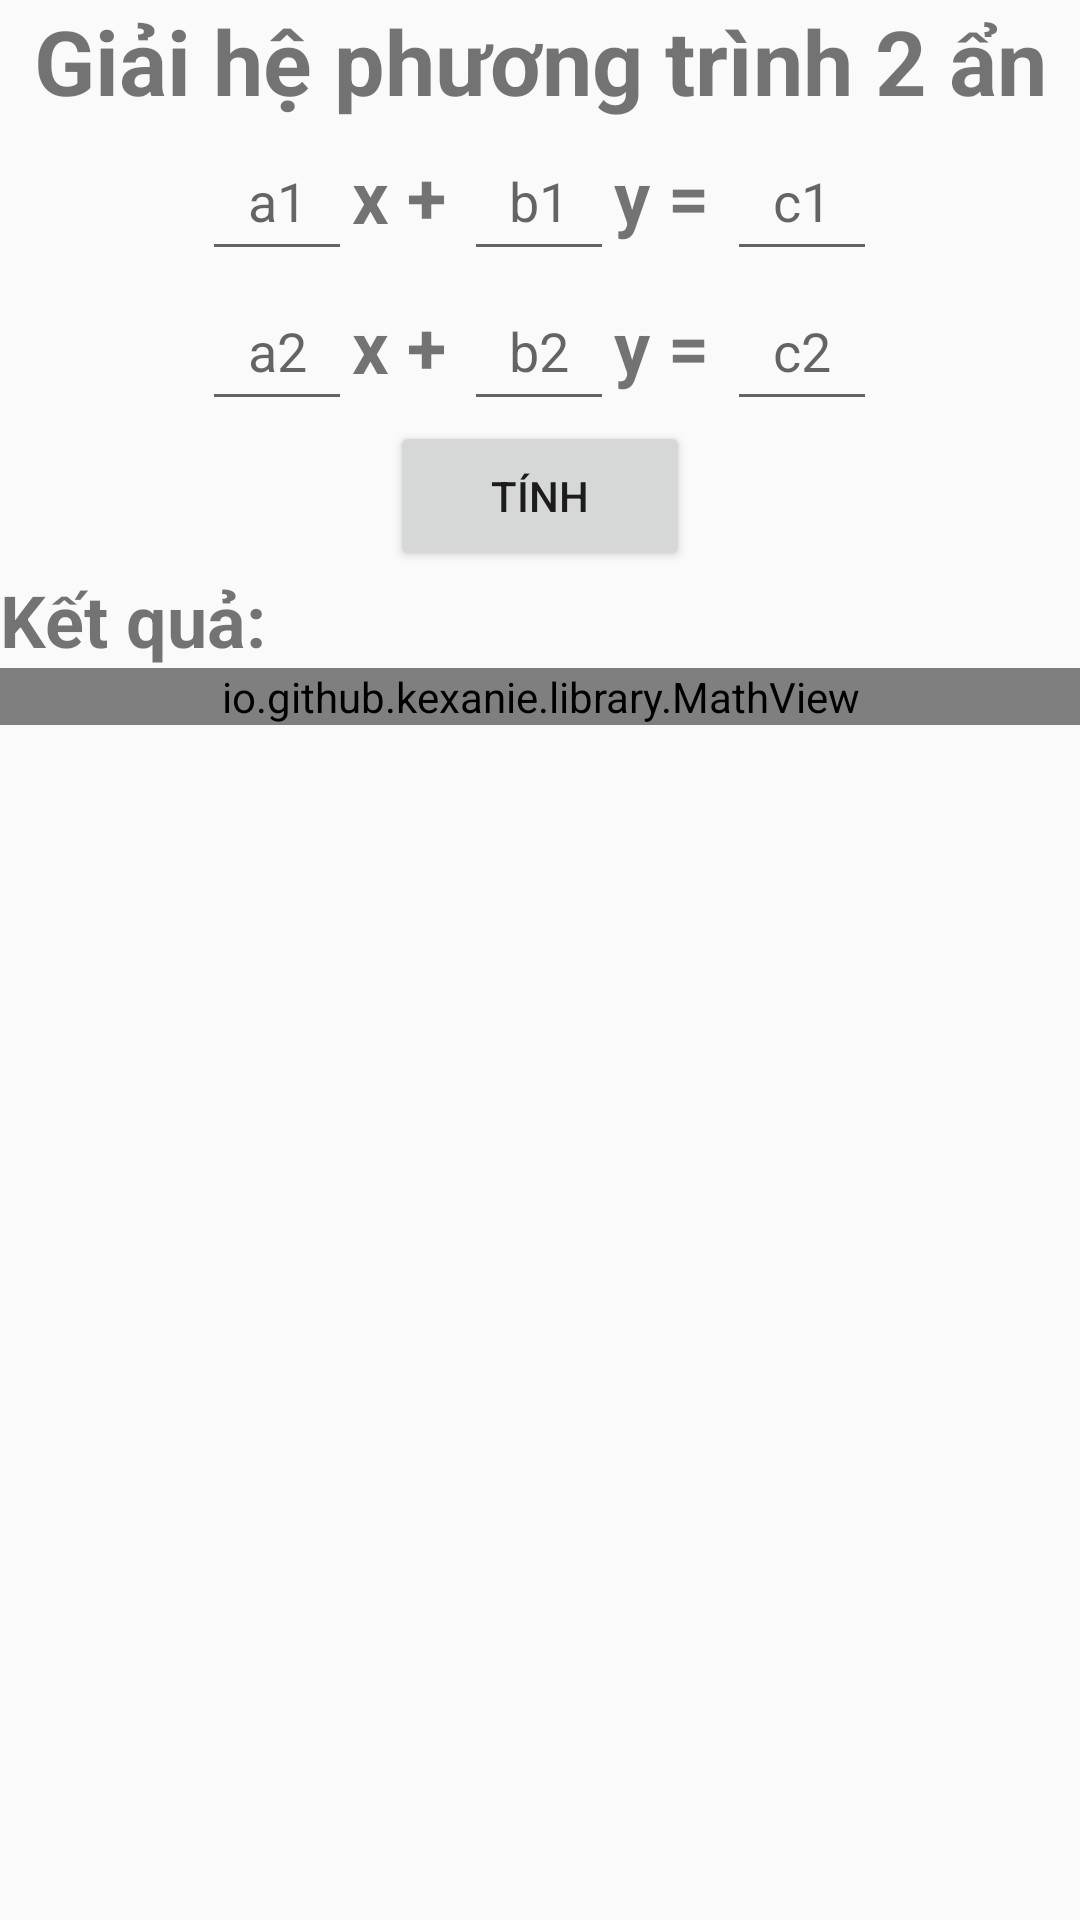

The Android layout XML behind this screen, and the referenced resources:
<!-- AndroidManifest.xml: application theme AppTheme -->
<!-- res/layout/activity_giai_he_p_t2_an.xml -->
<?xml version="1.0" encoding="utf-8"?>
<LinearLayout xmlns:android="http://schemas.android.com/apk/res/android"
    xmlns:app="http://schemas.android.com/apk/res-auto"
    xmlns:tools="http://schemas.android.com/tools"
    android:layout_width="match_parent"
    android:layout_height="match_parent"
    android:orientation="vertical"
    android:id="@+id/main_giaiPT2An"
    tools:context=".BangTinhTrucTuyen.giaiPT.GiaiHePT2An">

    <TextView
        android:layout_width="match_parent"
        android:layout_height="wrap_content"
        android:text="Giải hệ phương trình 2 ẩn"
        android:textSize="30sp"
        android:textStyle="bold"
        android:gravity="center"
        />
    <LinearLayout
        android:layout_width="match_parent"
        android:layout_height="wrap_content"
        android:gravity="center"
        android:orientation="horizontal">

        <EditText
            android:id="@+id/nhap_a1"
            android:layout_width="50dp"
            android:layout_height="50dp"
            tools:ignore="LabelFor"
            android:inputType="number"
            android:hint="a1"
            android:gravity= "center"
            />

        <TextView
            android:layout_width="wrap_content"
            android:layout_height="wrap_content"
            android:textSize="24sp"
            android:textStyle="bold"
            android:text="x + "/>

        <EditText
            android:id="@+id/nhap_b1"
            android:layout_width="50dp"
            android:layout_height="50dp"
            tools:ignore="LabelFor"
            android:inputType="number"
            android:gravity="center"
            android:hint="b1"
            android:importantForAutofill="no" />

        <TextView
            android:layout_width="wrap_content"
            android:layout_height="wrap_content"
            android:textSize="24sp"
            android:textStyle="bold"
            android:text="y = "/>

        <EditText
            android:id="@+id/nhap_c1"
            android:layout_width="50dp"
            android:layout_height="50dp"
            tools:ignore="LabelFor"
            android:inputType="number"
            android:gravity="center"
            android:hint="c1"
            android:importantForAutofill="no" />
    </LinearLayout>
    <LinearLayout
        android:layout_width="match_parent"
        android:layout_height="wrap_content"
        android:gravity="center"
        android:orientation="horizontal">

        <EditText
            android:id="@+id/nhap_a2"
            android:layout_width="50dp"
            android:layout_height="50dp"
            tools:ignore="LabelFor"
            android:inputType="number"
            android:hint="a2"
            android:gravity= "center"
            />

        <TextView
            android:layout_width="wrap_content"
            android:layout_height="wrap_content"
            android:textSize="24sp"
            android:textStyle="bold"
            android:text="x + "/>

        <EditText
            android:id="@+id/nhap_b2"
            android:layout_width="50dp"
            android:layout_height="50dp"
            tools:ignore="LabelFor"
            android:inputType="number"
            android:gravity="center"
            android:hint="b2"
            android:importantForAutofill="no" />

        <TextView
            android:layout_width="wrap_content"
            android:layout_height="wrap_content"
            android:textSize="24sp"
            android:textStyle="bold"
            android:text="y = "/>

        <EditText
            android:id="@+id/nhap_c2"
            android:layout_width="50dp"
            android:layout_height="50dp"
            tools:ignore="LabelFor"
            android:inputType="number"
            android:gravity="center"
            android:hint="c2"
            android:importantForAutofill="no" />
    </LinearLayout>
    <Button
        android:id="@+id/btnGiaiHePT2An"
        android:layout_width="100dp"
        android:layout_height="50dp"
        android:layout_gravity="center"
        android:text="Tính"
        />

    <TextView
        android:layout_width="match_parent"
        android:layout_height="wrap_content"
        android:textSize="24sp"
        android:textStyle="bold"
        android:text="Kết quả:"
        />
    <io.github.kexanie.library.MathView
        android:id="@+id/txtKquaGiaiHePT2An"
        android:layout_width="match_parent"
        android:layout_height="wrap_content"
        android:textSize="20sp"
        android:textStyle="bold"
        android:gravity="center"
        />

</LinearLayout>
<!-- resources referenced by this layout -->
<resources>
  <style name="AppTheme" parent="Theme.AppCompat.Light.DarkActionBar">
          
          <item name="colorPrimary">#FB9F82</item>
          <item name="colorPrimaryDark">#302F2B</item>
          <item name="colorAccent">#FFA88D</item>
          <item name="android:windowTranslucentStatus">true</item>
  
  
      </style>
</resources>
